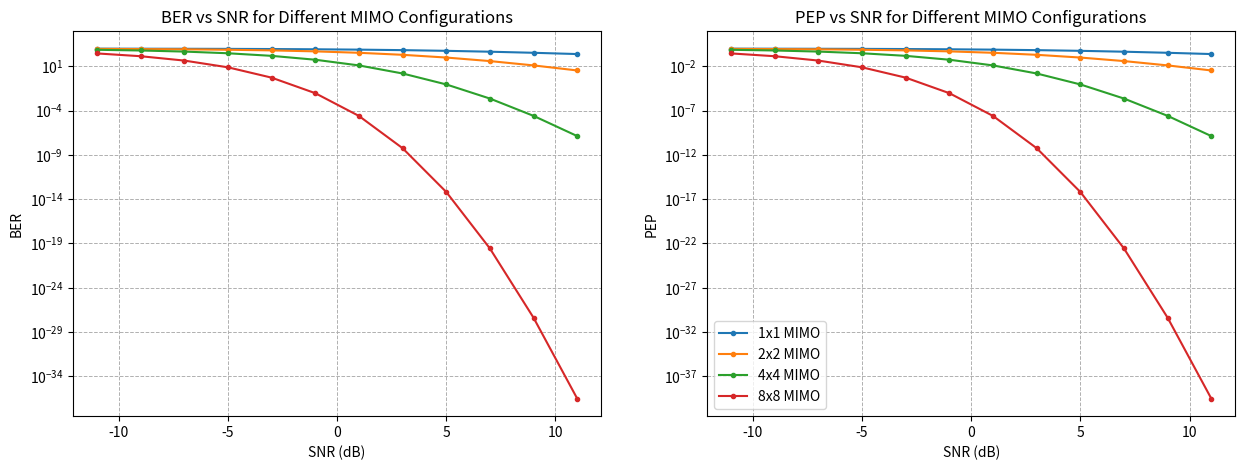

Generate this figure with matplotlib:
import numpy as np
import matplotlib.pyplot as plt

# SNR 범위 설정 (dB)
SNR_dB = np.arange(-11, 12, 2)
SNR_linear = 10 ** (SNR_dB / 10)  # SNR을 선형 스케일로 변환

def pep(SNR_linear, lambda_val, M_R):
    """ PEP 계산 함수 """
    return ((lambda_val * (SNR_linear / 4)) + 1) ** (-M_R)

def ber_from_pep(pep_vals, num_symbols):
    """ PEP로부터 BER 계산 함수 """
    return pep_vals * num_symbols

# 시뮬레이션 파라미터
lambda_val = 1  # λ는 일반적으로 1로 가정할 수 있습니다.
M_R_values = [1, 4, 16, 64]  # 1x1, 2x2, 4x4 MIMO 시스템에 해당하는 수신 안테나 수
num_symbols = 1000  # 심볼의 수를 1000으로 설정

plt.figure(figsize=(15, 5))
plt.subplot(1, 2, 1)
# 각 M_R에 대해 BER을 계산하고 플롯
for M_R in M_R_values:
    pep_vals = pep(SNR_linear, lambda_val, M_R)
    ber_vals = ber_from_pep(pep_vals, num_symbols)  # PEP로부터 BER 계산
    plt.plot(SNR_dB, ber_vals, marker='.', linestyle='-', label=f'{int(np.sqrt(M_R))}x{int(np.sqrt(M_R))} MIMO')
plt.yscale('log')  # BER은 종종 로그 스케일로 표시
plt.xlabel('SNR (dB)')
plt.ylabel('BER')
plt.title('BER vs SNR for Different MIMO Configurations')
plt.grid(True, which='both', linestyle='--', linewidth=0.7)

# 각 M_R에 대해 BER을 계산하고 플롯
plt.subplot(1, 2, 2)
for M_R in M_R_values:
    pep_vals = pep(SNR_linear, lambda_val, M_R)
    plt.plot(SNR_dB, pep_vals, marker='.', linestyle='-', label=f'{int(np.sqrt(M_R))}x{int(np.sqrt(M_R))} MIMO')

plt.yscale('log')  # BER은 종종 로그 스케일로 표시
plt.xlabel('SNR (dB)')
plt.ylabel('PEP')
plt.title('PEP vs SNR for Different MIMO Configurations')
plt.grid(True, which='both', linestyle='--', linewidth=0.7)
plt.legend()
plt.show()
